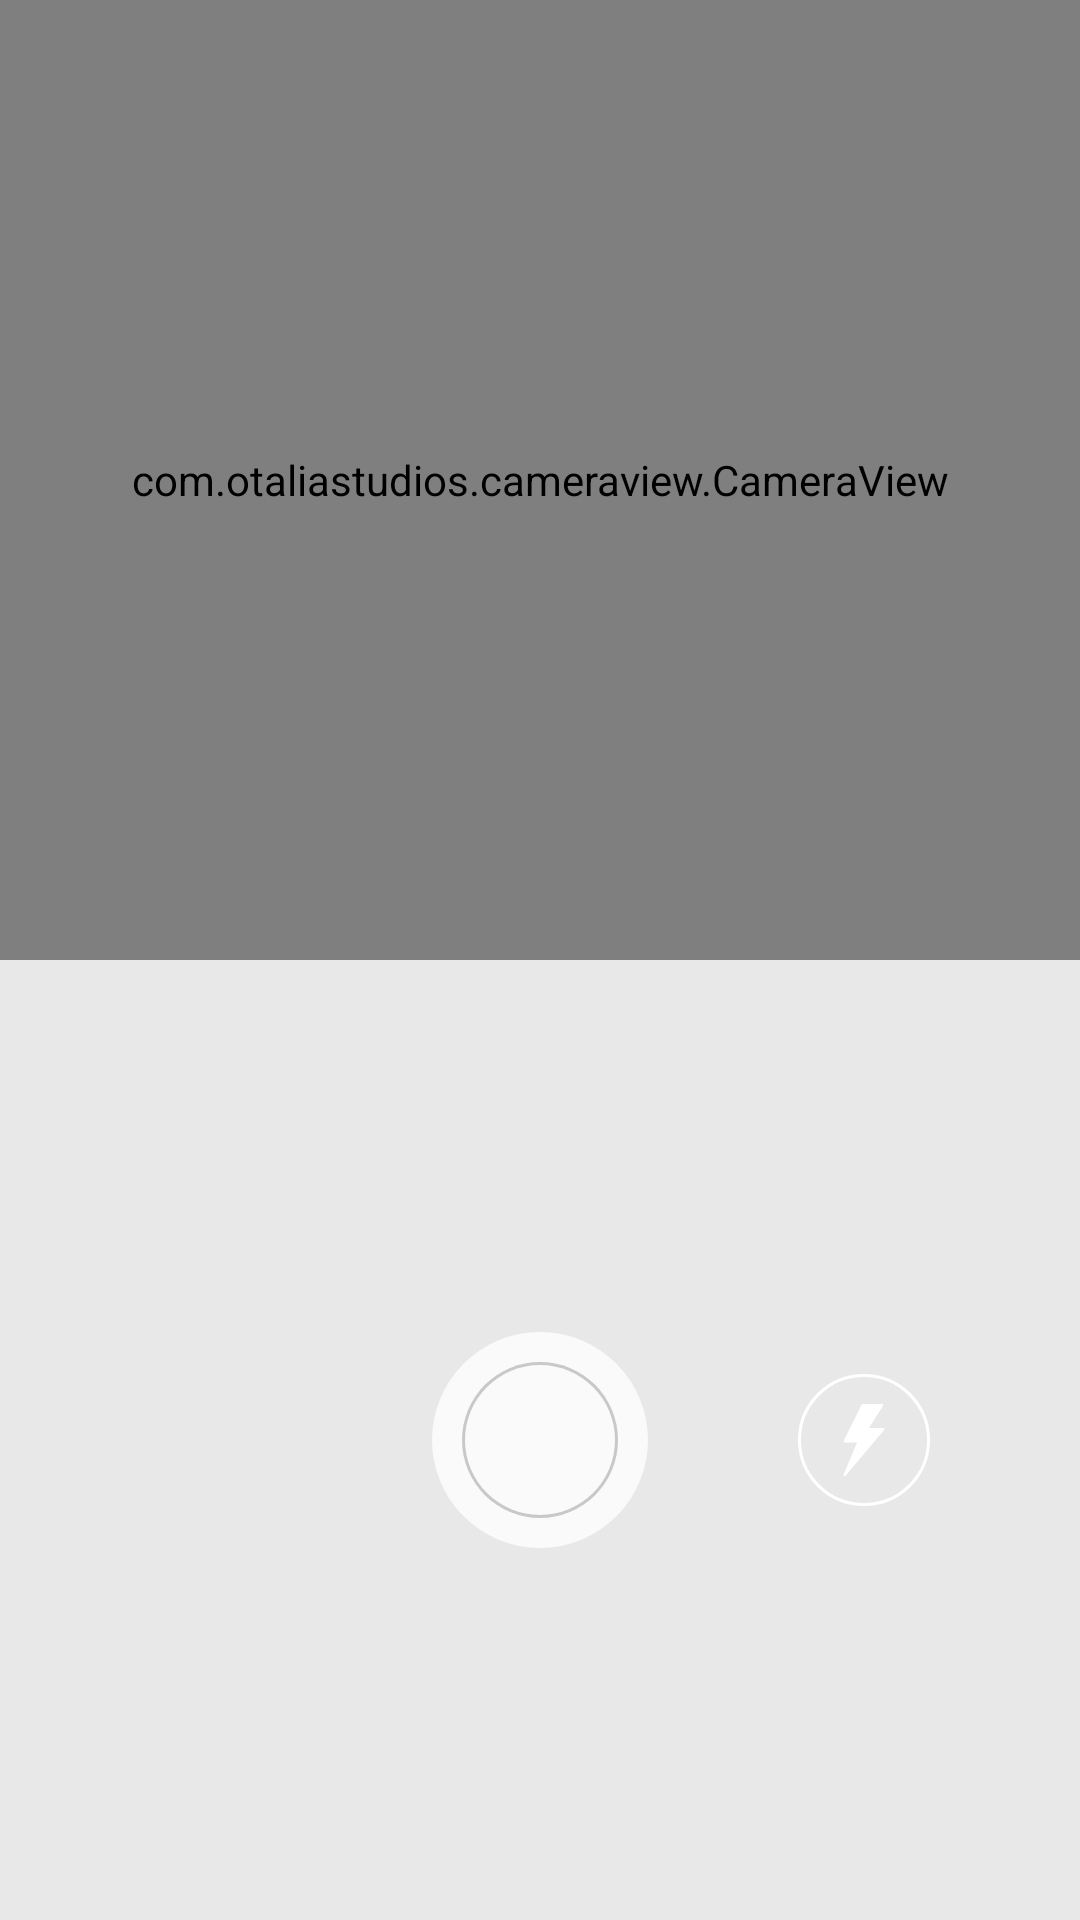

Android layout source for this screen:
<!-- AndroidManifest.xml: application theme AppTheme -->
<!-- res/layout/fragment_camera.xml -->
<?xml version="1.0" encoding="utf-8"?>
<androidx.constraintlayout.widget.ConstraintLayout
        xmlns:android="http://schemas.android.com/apk/res/android"
        xmlns:app="http://schemas.android.com/apk/res-auto"
        xmlns:tools="http://schemas.android.com/tools"
        android:layout_width="match_parent"
        android:layout_height="match_parent">

    <com.otaliastudios.cameraview.CameraView
            android:id="@+id/camera"
            android:keepScreenOn="true"
            android:layout_width="0dp"
            android:layout_height="0dp"
            app:layout_constraintHeight_percent="0.5"
            app:layout_constraintWidth_percent="1"
            app:layout_constraintEnd_toEndOf="parent"
            app:layout_constraintStart_toStartOf="parent"
            app:layout_constraintTop_toTopOf="parent"
            app:cameraMode="picture"/>

    <androidx.constraintlayout.widget.ConstraintLayout
            android:id="@+id/camera_container_button"
            android:layout_width="0dp"
            android:layout_height="0dp"
            app:layout_constraintHeight_percent="0.5"
            app:layout_constraintWidth_percent="1"
            app:layout_constraintEnd_toEndOf="parent"
            app:layout_constraintStart_toStartOf="parent"
            android:background="#E8E8E8"
            app:layout_constraintBottom_toBottomOf="parent"
            android:layout_marginBottom="0dp"
            app:layout_constraintTop_toBottomOf="@id/camera">
        <ImageButton
                android:id="@+id/button_capture"
                android:src="@drawable/anim_button_take_photo"
                android:background="@android:color/transparent"
                android:layout_width="wrap_content"
                android:layout_height="wrap_content"
                android:layout_gravity="center"
                android:layout_marginBottom="8dp"
                app:layout_constraintBottom_toBottomOf="parent"
                android:layout_marginEnd="8dp"
                app:layout_constraintEnd_toEndOf="parent"
                android:layout_marginStart="8dp"
                app:layout_constraintStart_toStartOf="parent" android:layout_marginTop="8dp"
                app:layout_constraintTop_toTopOf="parent"/>

        <ImageButton
                android:id="@+id/camera_button_flash"
                android:layout_width="wrap_content"
                android:layout_height="wrap_content"
                android:background="@android:color/transparent"
                android:src="@drawable/anim_button_flash_photo"
                app:layout_constraintStart_toEndOf="@+id/button_capture"
                android:layout_marginStart="8dp"
                app:layout_constraintEnd_toEndOf="parent"
                android:layout_marginEnd="8dp"
                android:layout_marginTop="8dp" app:layout_constraintTop_toTopOf="parent"
                android:layout_marginBottom="8dp" app:layout_constraintBottom_toBottomOf="parent"/>
    </androidx.constraintlayout.widget.ConstraintLayout>
</androidx.constraintlayout.widget.ConstraintLayout>
<!-- resources referenced by this layout -->
<resources>
  <!-- drawable anim_button_flash_photo (drawable) -->
  <?xml version="1.0" encoding="utf-8"?>
  <selector xmlns:android="http://schemas.android.com/apk/res/android">
  
      <item android:state_selected="true" android:drawable="@drawable/drawable_flash_icon_yellow"/>
  
      <item android:drawable="@drawable/drawable_flash_icon"/>
  
  </selector>
  <!-- drawable anim_button_take_photo (drawable) -->
  <?xml version="1.0" encoding="utf-8"?>
  <selector xmlns:android="http://schemas.android.com/apk/res/android">
  
      <item android:state_pressed="true" android:drawable="@drawable/drawable_button_take_photo_yellow"/>
  
  
      <item android:drawable="@drawable/drawable_button_take_photo"/>
  
  </selector>
  <style name="AppTheme" parent="Theme.AppCompat.Light.NoActionBar">
          
          <item name="android:navigationBarColor">@android:color/transparent</item>
          <item name="colorPrimary">@color/colorPrimary</item>
          <item name="colorPrimaryDark">@color/colorPrimaryUnity</item>
          <item name="colorAccent">@color/colorPrimary</item>
          <item name="colorControlHighlight">@android:color/transparent</item>
          <item name="windowNoTitle">true</item>
          <item name="colorControlNormal">@android:color/white</item>
          <item name="android:actionMenuTextColor">@android:color/white</item>
      </style>
  <!-- drawable drawable_flash_icon_yellow (drawable) -->
  <?xml version="1.0" encoding="utf-8"?>
  <layer-list xmlns:android="http://schemas.android.com/apk/res/android">
      <item>
          <shape xmlns:android="http://schemas.android.com/apk/res/android" android:shape="oval">
              <solid android:color="@android:color/transparent"/>
              <size android:width="24dp" android:height="24dp"/>
              <padding android:bottom="10dp"
                       android:left="10dp"
                       android:right="10dp"
                       android:top="10dp"/>
              <stroke android:color="@color/colorYellowPhoto" android:width="1dp"/>
          </shape>
      </item>
      <item android:drawable="@drawable/ic_flash_yellow"/>
  </layer-list>
  <!-- drawable drawable_flash_icon (drawable) -->
  <?xml version="1.0" encoding="utf-8"?>
  <layer-list xmlns:android="http://schemas.android.com/apk/res/android">
      <item>
          <shape xmlns:android="http://schemas.android.com/apk/res/android" android:shape="oval">
              <solid android:color="@android:color/transparent"/>
              <size android:width="24dp" android:height="24dp"/>
              <padding android:bottom="10dp"
                       android:left="10dp"
                       android:right="10dp"
                       android:top="10dp"/>
              <stroke android:color="@color/colorWhite" android:width="1dp"/>
          </shape>
      </item>
      <item android:drawable="@drawable/ic_flash"/>
  </layer-list>
  <color name="colorPrimary">#00c393</color>
  <color name="colorPrimaryUnity">#00c393</color>
  <color name="colorYellowPhoto">#ffeb3b</color>
  <color name="colorWhite">@android:color/white</color>
  <!-- drawable ic_flash (drawable) -->
  <vector android:height="24dp" android:viewportHeight="512"
      android:viewportWidth="512" android:width="24dp" xmlns:android="http://schemas.android.com/apk/res/android">
      <path android:fillColor="@color/colorWhite" android:pathData="M400.268,175.599c-1.399,-3.004 -4.412,-4.932 -7.731,-4.932h-101.12l99.797,-157.568c1.664,-2.628 1.766,-5.956 0.265,-8.678C389.977,1.69 387.109,0 384.003,0H247.47c-3.234,0 -6.187,1.826 -7.637,4.719l-128,256c-1.323,2.637 -1.178,5.777 0.375,8.294c1.562,2.517 4.301,4.053 7.262,4.053h87.748l-95.616,227.089c-1.63,3.883 -0.179,8.388 3.413,10.59c1.382,0.845 2.918,1.254 4.446,1.254c2.449,0 4.864,-1.05 6.537,-3.029l273.067,-324.267C401.206,182.161 401.667,178.611 400.268,175.599z"/>
  </vector>
  <color name="colorGrayShadow">#CABBBBBB</color>
</resources>
